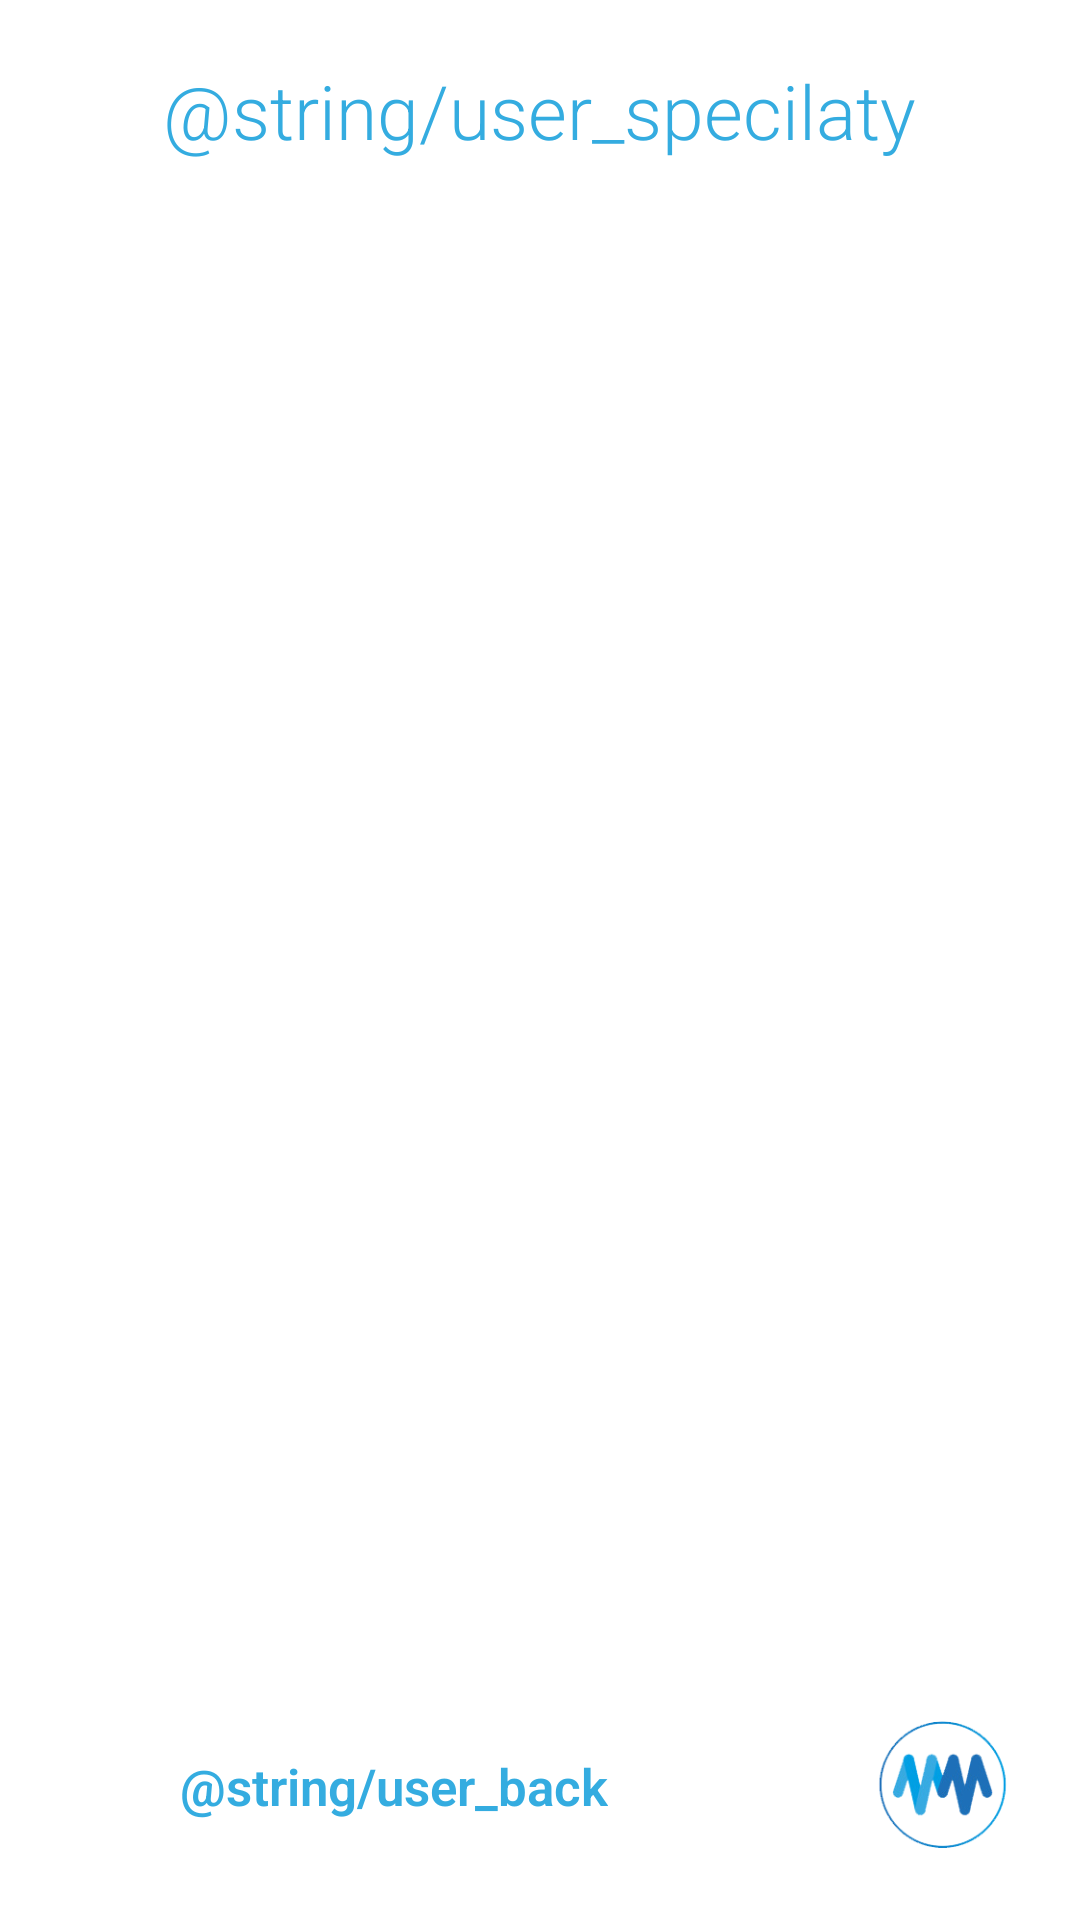

This screen was rendered from an Android layout file. Write that file and the resources it references.
<!-- AndroidManifest.xml: application theme AppTheme -->
<!-- res/layout/activity_doctor_specialty.xml -->
<?xml version="1.0" encoding="utf-8"?>
<LinearLayout xmlns:android="http://schemas.android.com/apk/res/android"
    xmlns:app="http://schemas.android.com/apk/res-auto"
    xmlns:tools="http://schemas.android.com/tools"
    android:layout_width="match_parent"
    android:layout_height="match_parent"
    android:background="@color/white"
    android:gravity="center"
    android:padding="20dp"
    android:orientation="vertical">
    <TextView
        android:id="@+id/header_text"
        android:layout_width="wrap_content"
        android:layout_height="wrap_content"
        android:text="@string/user_specilaty"
        android:textColor="@color/blue"
        android:textSize="25dp"/>
    <LinearLayout
        android:layout_width="match_parent"
        android:layout_height="wrap_content"
        android:orientation="vertical"
        android:layout_weight="1">
        <ListView
            android:layout_width="match_parent"
            android:layout_height="wrap_content"
            android:layout_marginTop="15dp"
            android:layout_marginBottom="5dp"
            android:divider="#34ace0"
            android:dividerHeight="2px"
            android:id="@+id/doctorsResult"/>
    </LinearLayout>
    <LinearLayout
        android:layout_width="match_parent"
        android:layout_height="wrap_content"
        android:orientation="horizontal">
        <LinearLayout
            android:layout_width="wrap_content"
            android:layout_height="wrap_content"
            android:orientation="horizontal"
            android:onClick="BackHome"
            android:layout_gravity="center"
            android:id="@+id/homeBtn">
            <ImageView
                android:layout_width="40dp"
                android:layout_height="40dp"
                android:id="@+id/backImg"/>
            <TextView
                android:layout_width="wrap_content"
                android:layout_height="wrap_content"
                android:textSize="17dp"
                android:textStyle="bold"
                android:layout_marginTop="9dp"
                android:textColor="@color/blue"
                android:text="@string/user_back"/>
        </LinearLayout>
        <FrameLayout
            android:layout_width="0dp"
            android:layout_height="match_parent"
            android:layout_weight="1">
        </FrameLayout>
        <ImageView
            android:layout_width="50dp"
            android:layout_height="50dp"
            android:src="@drawable/logo_icon" />
    </LinearLayout>
</LinearLayout>
<!-- resources referenced by this layout -->
<resources>
  <color name="blue">#34ace0</color>
  <color name="white">#FFFFFF</color>
  <!-- drawable logo_icon: png bitmap (drawable, 42622 bytes) -->
  <style name="AppTheme" parent="Theme.AppCompat.Light.NoActionBar">
          
          <item name="colorPrimary">@color/colorPrimary</item>
          <item name="colorPrimaryDark">@color/colorPrimaryDark</item>
          <item name="colorAccent">@color/colorAccent</item>
  
          <item name="android:textViewStyle">@style/MyTextViewStyle</item>
          <item name="android:buttonStyle">@style/MyButtonStyle</item>
          <item name="editTextStyle">@style/MyEditTextStyle</item>
      </style>
  <color name="colorPrimary">#3F51B5</color>
  <color name="colorPrimaryDark">#303F9F</color>
  <color name="colorAccent">#FF4081</color>
  <style name="MyTextViewStyle" parent="android:Widget.TextView">
          <item name="android:fontFamily">sans-serif-light</item>
      </style>
  <style name="MyButtonStyle" parent="android:Widget.Holo.Button">
          <item name="android:fontFamily">sans-serif-light</item>
      </style>
  <style name="MyEditTextStyle" parent="android:Widget.EditText">
          <item name="android:fontFamily">sans-serif-light</item>
      </style>
</resources>
